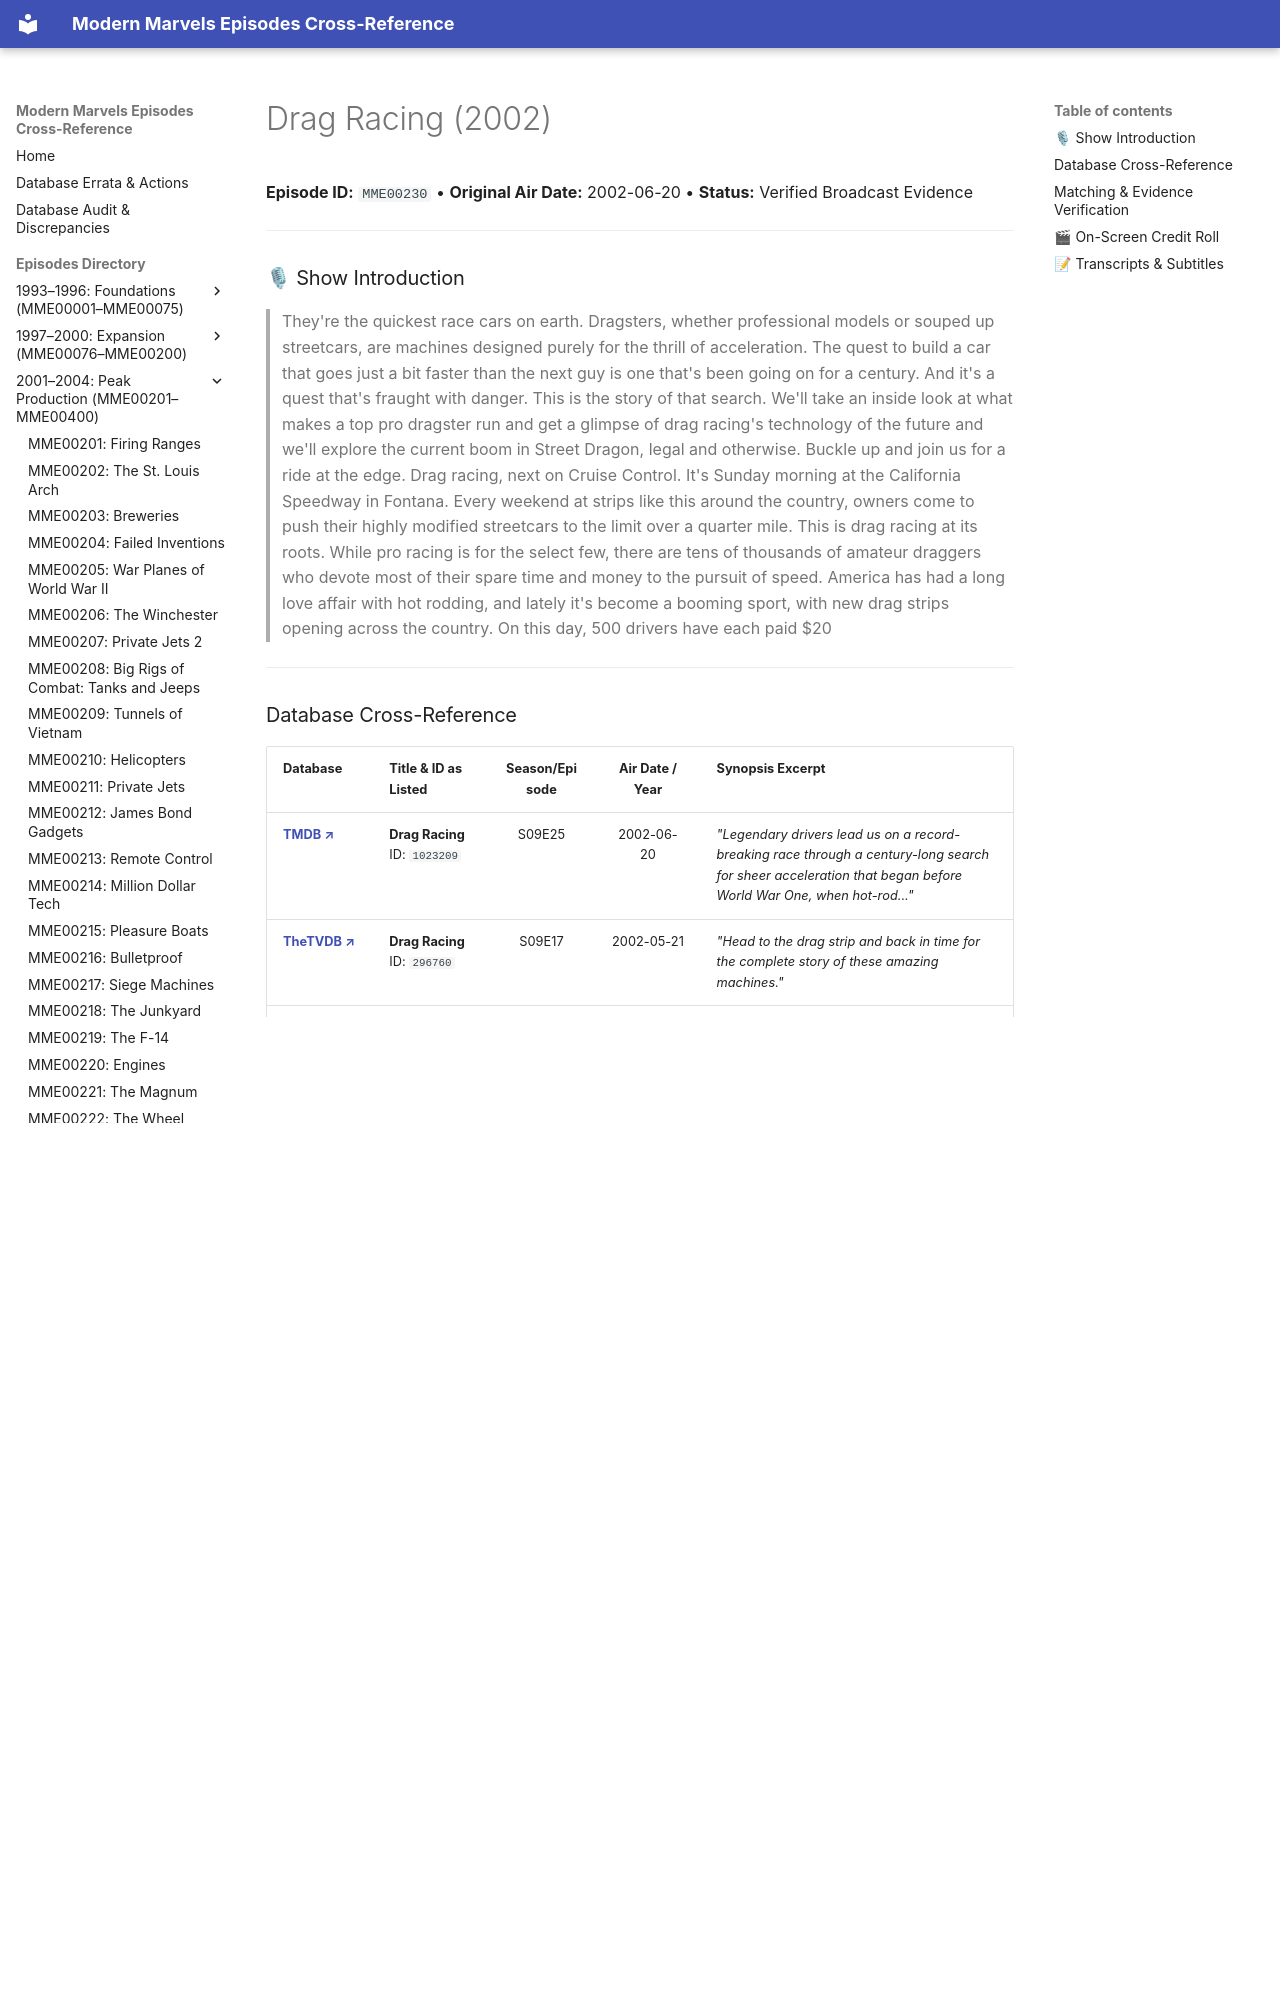

repository: ModernMarvelsFan/ModernMarvels · page: episodes/MME00230/index.html · generator: mkdocs

# Drag Racing (2002)

**Episode ID:** `MME00230` • **Original Air Date:** 2002-06-20 • **Status:** Verified Broadcast Evidence

---

### 🎙 Show Introduction

> They're the quickest race cars on earth. Dragsters, whether professional models or souped up streetcars, are machines designed purely for the thrill of acceleration. The quest to build a car that goes just a bit faster than the next guy is one that's been going on for a century. And it's a quest that's fraught with danger. This is the story of that search. We'll take an inside look at what makes a top pro dragster run and get a glimpse of drag racing's technology of the future and we'll explore the current boom in Street Dragon, legal and otherwise. Buckle up and join us for a ride at the edge. Drag racing, next on Cruise Control. It's Sunday morning at the California Speedway in Fontana. Every weekend at strips like this around the country, owners come to push their highly modified streetcars to the limit over a quarter mile. This is drag racing at its roots. While pro racing is for the select few, there are tens of thousands of amateur draggers who devote most of their spare time and money to the pursuit of speed. America has had a long love affair with hot rodding, and lately it's become a booming sport, with new drag strips opening across the country. On this day, 500 drivers have each paid $20

---
